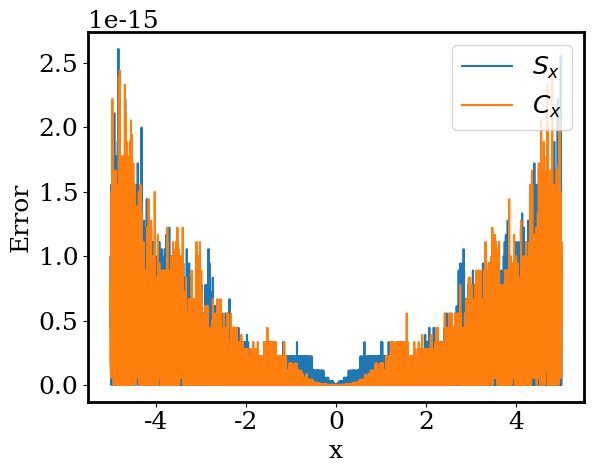

Write Python code to recreate this figure.
from scipy import integrate
import numpy as np
import matplotlib.pyplot as plt
import matplotlib as mpl
import scipy.special as sc

cx = lambda t: np.cos((np.pi * t ** 2) / 2)  # defining cx and sx
sx = lambda t: np.sin((np.pi * t ** 2) / 2)

steps = 10000  # number of steps to iterate through
dx = 10 / steps

cxval = np.empty(steps)  # creating empty arrays for results
sxval = np.empty(steps)
errcx = np.empty(steps)
errsx = np.empty(steps)
S = np.empty(steps)
C = np.empty(steps)
Serr = np.empty(steps)
Cerr = np.empty(steps)

for i in range(steps):
    cxval[i], errcx[i] = integrate.quad(cx, 0, -5 + dx * i)  # obtaining results from integrate.quad
    sxval[i], errsx[i] = integrate.quad(sx, 0, -5 + dx * i)
    S[i], C[i] = sc.fresnel(-5 + dx * i)  # obtaining results from sc.fresnel
    Cerr[i] = np.abs(cxval[i] - C[i])  # calculating the absolute error
    Serr[i] = np.abs(sxval[i] - S[i])

# plotting
mpl.rcParams['font.family'] = 'Serif'
plt.rcParams['font.size'] = 18
plt.rcParams['axes.linewidth'] = 2
plt.plot(np.linspace(-5, 5, (len(Cerr))), Cerr, label='$S_x$')
plt.plot(np.linspace(-5, 5, (len(Serr))), Serr, label='$C_x$')
plt.xlabel('x')  # axis labels
plt.ylabel('Error')
plt.legend(loc="upper right")
plt.show()  # show plot

